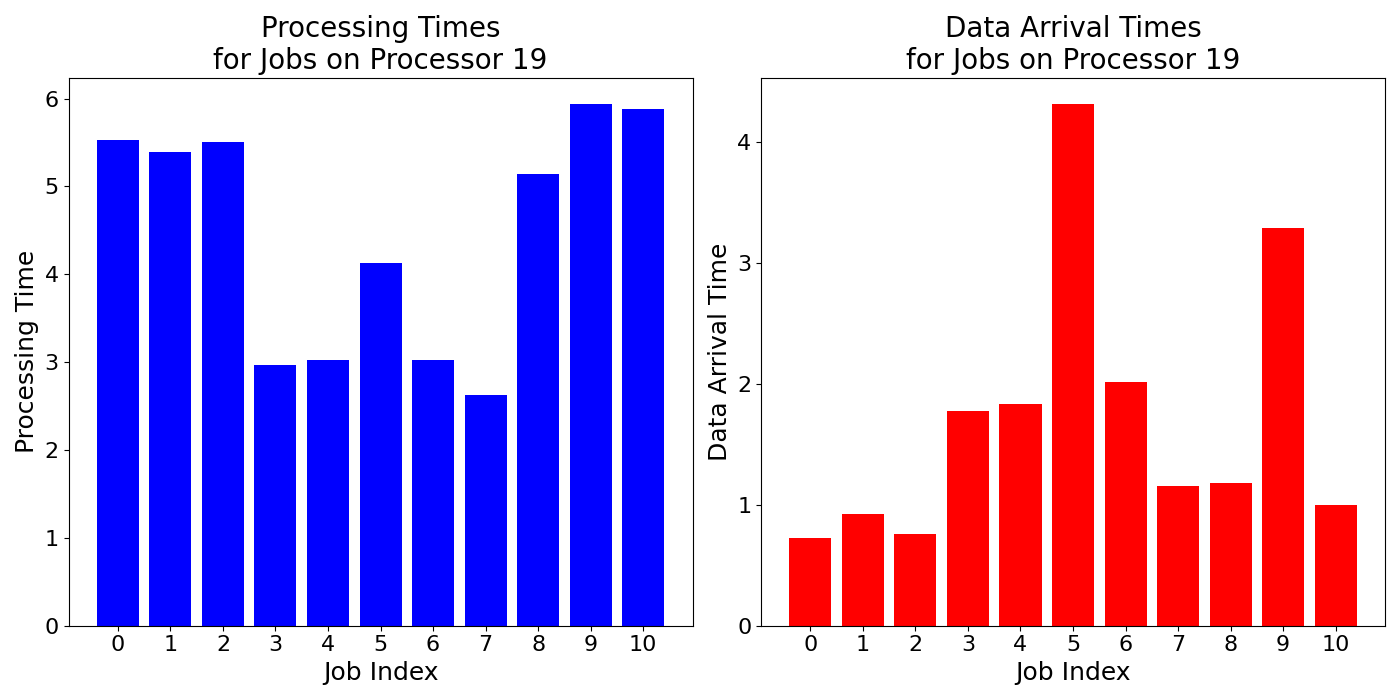

The file beside this chart, header and first rows:
job_times, data_arrival_times
5.526, 0.7283
5.39, 0.9207
5.506, 0.7563
2.97, 1.773
3.03, 1.834
4.132, 4.316
3.024, 2.012
2.626, 1.156
5.142, 1.18
5.94, 3.293
5.884, 0.997
